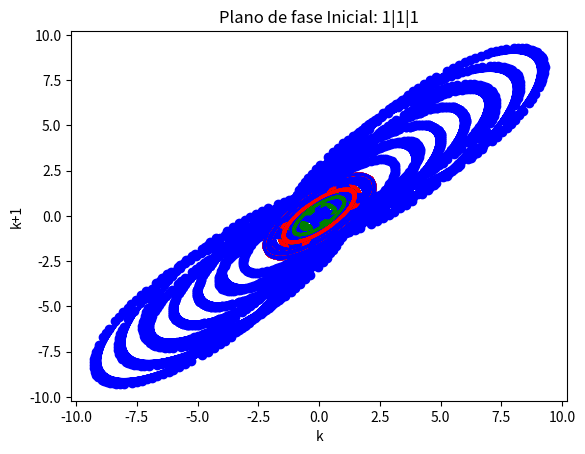

Generate this figure with matplotlib:
#!/usr/bin/python
# coding=utf-8
import math
import matplotlib.pyplot as plt
import numpy as np
from numpy.linalg import matrix_power
from numpy import linalg as LA


#Ptos de equilibrio =>  X=Y=0 ,  Z=Z para todo z

matriz_trancision = np.matrix([
    [0.5,1,0],
    [-0.5,1,0],
    [-1,-1,1]
])
#calculo de Autovalores y Autovectores
autovalores, autovectores = LA.eig(matriz_trancision)
W_next = np.matrix([0.0,0.0,0.0])

#Posicion inicial
n=100


#W_curr = W_next

for x in [-1,0,1]:
    for y in [-1,0,1]:
        for z in [-1,0,1]:
            #Fijo condicion inicial para esta sumulacion
            W_curr = np.matrix([x,y,z])
            X_curr = []
            X_next = []
            Y_curr = []
            Y_next = []
            Z_curr = []
            Z_next = []
            for i in range(n):
                if i==0:
                    X_curr.append(W_curr.item(0))
                    Y_curr.append(W_curr.item(1))
                    Z_curr.append(W_curr.item(2))

                W_next = W_curr.dot(matriz_trancision.transpose())

                    
                X_next.append(W_next.item(0))
                Y_next.append(W_next.item(1))
                Z_next.append(W_next.item(2))

                if i<n-1:
                    X_curr.append(W_next.item(0))
                    Y_curr.append(W_next.item(1))
                    Z_curr.append(W_next.item(2))
                W_curr=W_next
            # Plot
            plt.scatter(X_curr, X_next,c='red',label='X')
            plt.plot(X_curr,X_next,c='red')
            plt.scatter(Y_curr, Y_next,c='green',label='Y')
            plt.plot(Y_curr,Y_next,c='green')
            plt.scatter(Z_curr, Z_next,c='blue',label='Z')
            plt.plot(Z_curr,Z_next,c='blue')
            plt.title('Plano de fase Inicial: '+str(x)+"|"+str(y)+"|"+str(z))
            plt.xlabel('k')
            plt.ylabel('k+1')
            plt.show()


exit(0)

